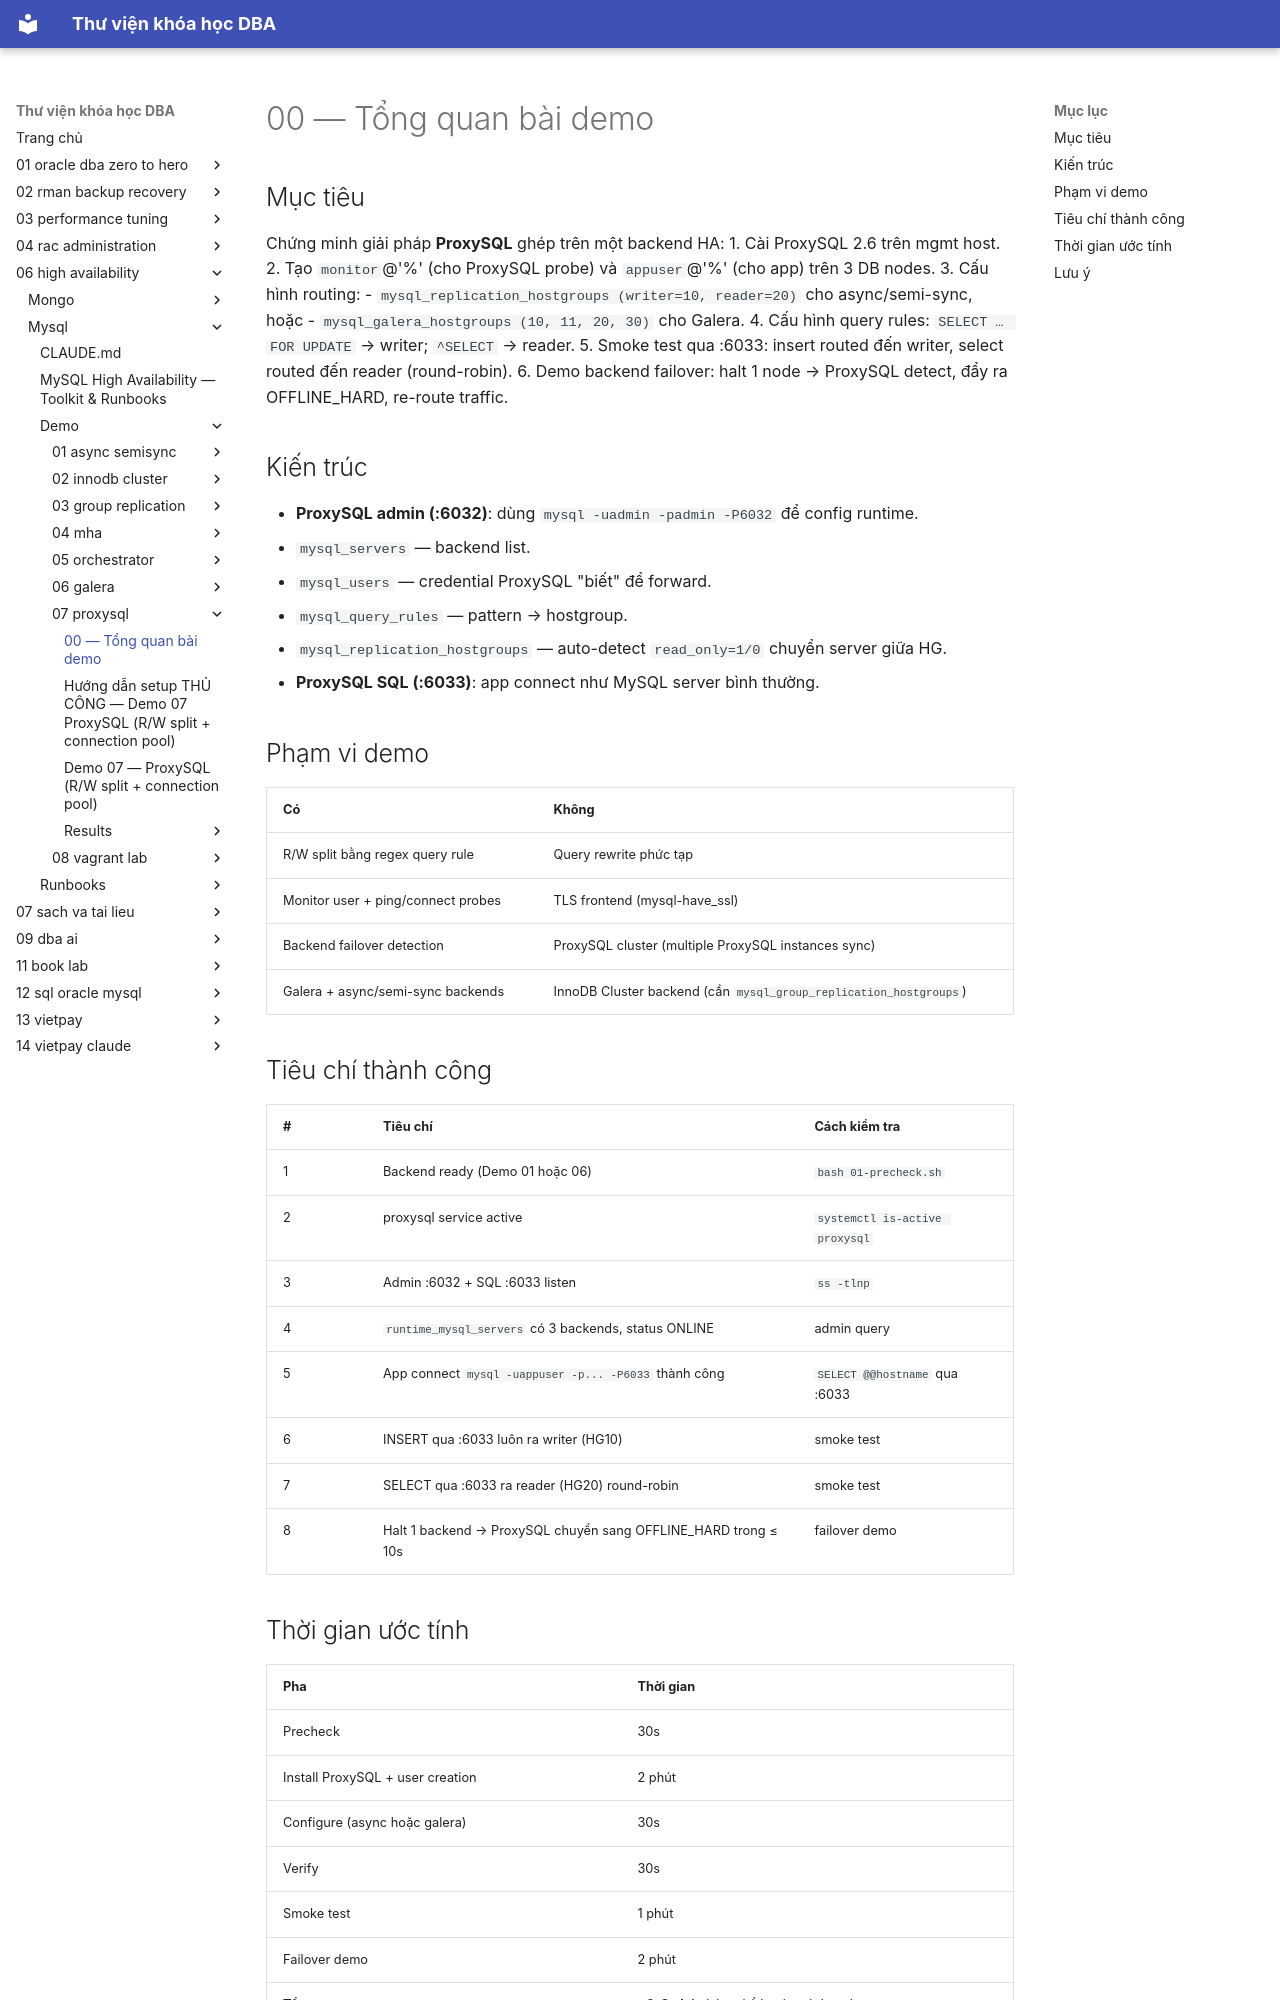

repository: quochuyag/MkDocs_local · page: 06-high-availability/mysql/demo/07-proxysql/000-overview/index.html · generator: mkdocs

---
title: 00 — Tổng quan bài demo
course: 06-high-availability
source: HA/Mysql/demo/07-proxysql/00-overview.md
---

# 00 — Tổng quan bài demo

## Mục tiêu

Chứng minh giải pháp **ProxySQL** ghép trên một backend HA:
1. Cài ProxySQL 2.6 trên mgmt host.
2. Tạo `monitor`@'%' (cho ProxySQL probe) và `appuser`@'%' (cho app) trên 3 DB nodes.
3. Cấu hình routing:
   - `mysql_replication_hostgroups (writer=10, reader=20)` cho async/semi-sync, hoặc
   - `mysql_galera_hostgroups (10, 11, 20, 30)` cho Galera.
4. Cấu hình query rules: `SELECT … FOR UPDATE` → writer; `^SELECT` → reader.
5. Smoke test qua :6033: insert routed đến writer, select routed đến reader (round-robin).
6. Demo backend failover: halt 1 node → ProxySQL detect, đẩy ra OFFLINE_HARD, re-route traffic.

## Kiến trúc

- **ProxySQL admin (:6032)**: dùng `mysql -uadmin -padmin -P6032` để config runtime.
  - `mysql_servers` — backend list.
  - `mysql_users` — credential ProxySQL "biết" để forward.
  - `mysql_query_rules` — pattern → hostgroup.
  - `mysql_replication_hostgroups` — auto-detect `read_only=1/0` chuyển server giữa HG.
- **ProxySQL SQL (:6033)**: app connect như MySQL server bình thường.

## Phạm vi demo

| Có | Không |
|----|-------|
| R/W split bằng regex query rule | Query rewrite phức tạp |
| Monitor user + ping/connect probes | TLS frontend (mysql-have_ssl) |
| Backend failover detection | ProxySQL cluster (multiple ProxySQL instances sync) |
| Galera + async/semi-sync backends | InnoDB Cluster backend (cần `mysql_group_replication_hostgroups`) |

## Tiêu chí thành công

| # | Tiêu chí | Cách kiểm tra |
|---|----------|---------------|
| 1 | Backend ready (Demo 01 hoặc 06) | `bash 01-precheck.sh` |
| 2 | proxysql service active | `systemctl is-active proxysql` |
| 3 | Admin :6032 + SQL :6033 listen | `ss -tlnp` |
| 4 | `runtime_mysql_servers` có 3 backends, status ONLINE | admin query |
| 5 | App connect `mysql -uappuser -p... -P6033` thành công | `SELECT @@hostname` qua :6033 |
| 6 | INSERT qua :6033 luôn ra writer (HG10) | smoke test |
| 7 | SELECT qua :6033 ra reader (HG20) round-robin | smoke test |
| 8 | Halt 1 backend → ProxySQL chuyển sang OFFLINE_HARD trong ≤ 10s | failover demo |
